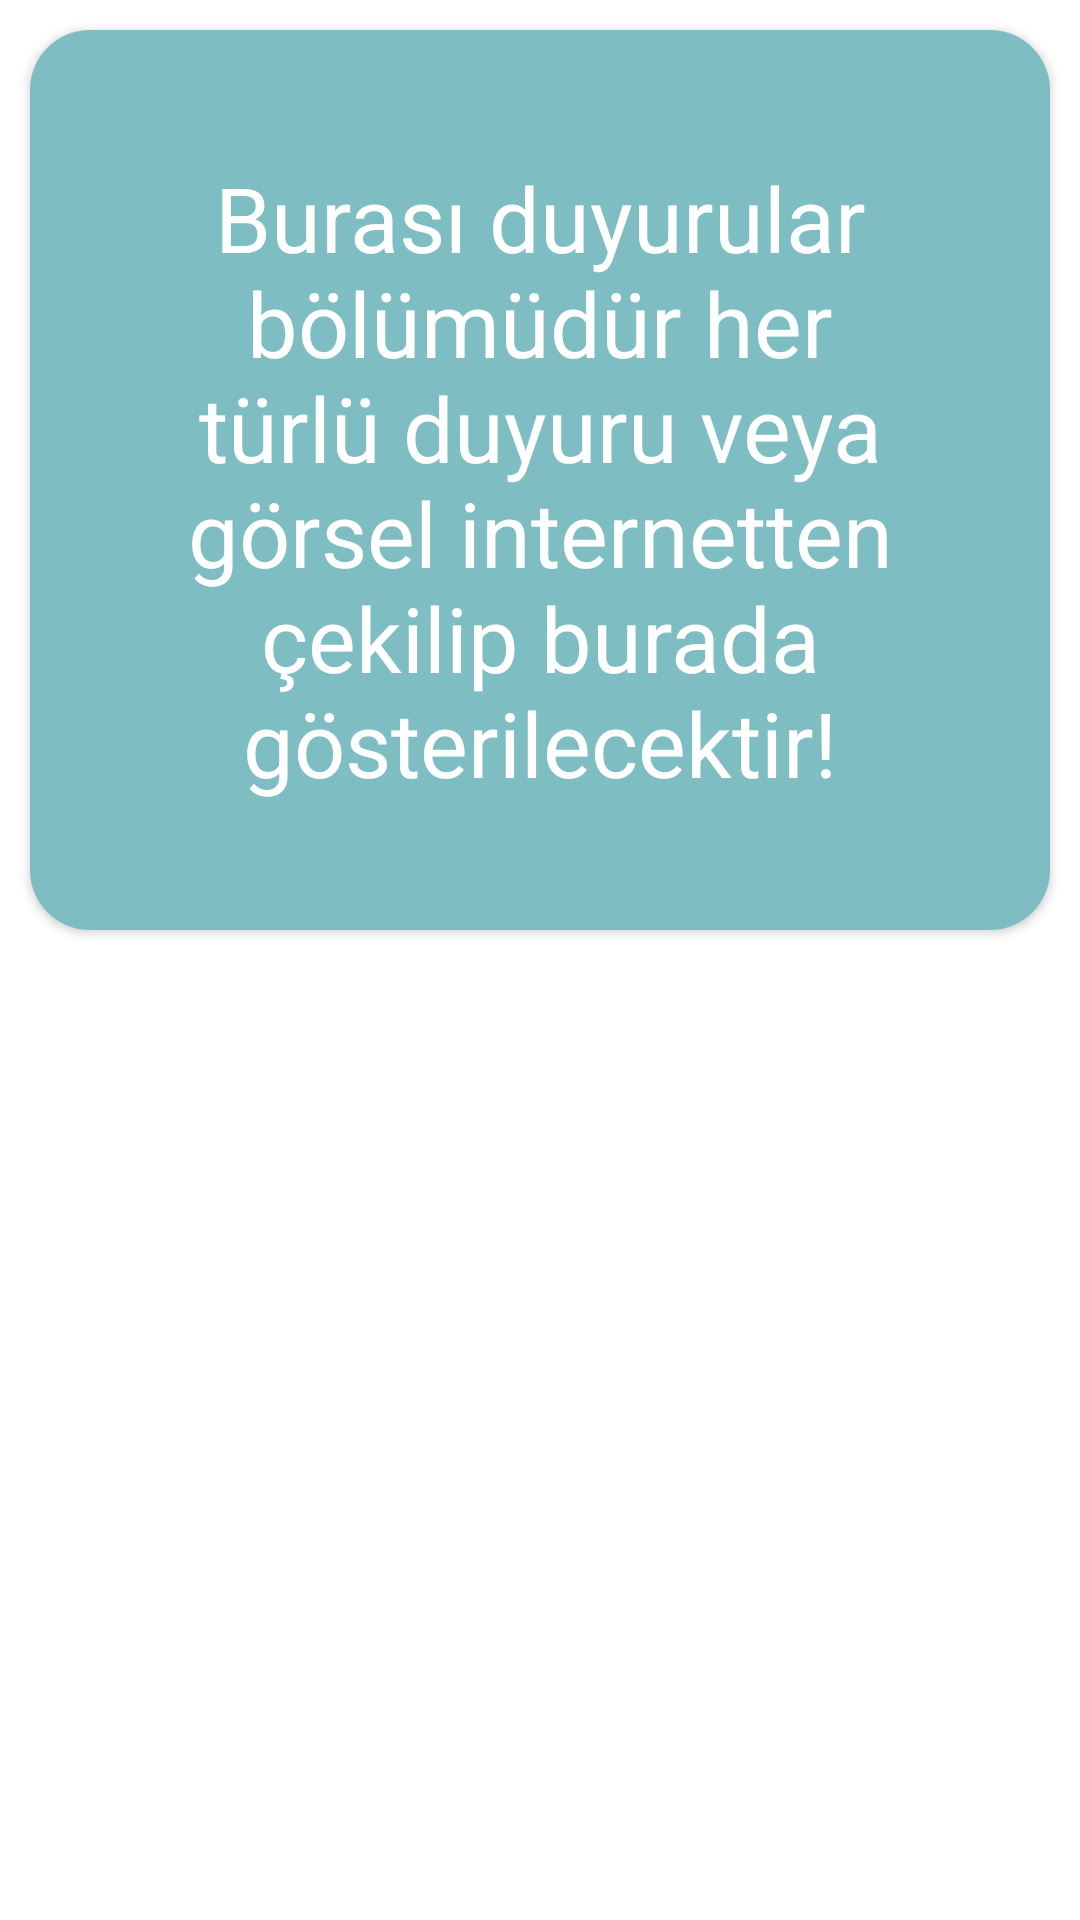

Write the Android layout XML for this screen, with the resource values it uses.
<!-- AndroidManifest.xml: application theme Theme.BilimİnsanlarıVeBuluşları -->
<!-- res/layout/top_card_view.xml -->
<?xml version="1.0" encoding="utf-8"?>
<layout xmlns:android="http://schemas.android.com/apk/res/android"
    xmlns:app="http://schemas.android.com/apk/res-auto">

    <androidx.constraintlayout.widget.ConstraintLayout
        android:layout_width="match_parent"
        android:layout_height="match_parent">

        <androidx.cardview.widget.CardView
            android:layout_width="match_parent"
            android:layout_height="300dp"

            app:layout_constraintTop_toTopOf="parent"
            app:layout_constraintEnd_toEndOf="parent"
            app:layout_constraintStart_toStartOf="parent"

            android:layout_margin="10dp"
            app:cardCornerRadius="20dp"
            >

            <androidx.constraintlayout.widget.ConstraintLayout
                android:layout_width="match_parent"
                android:layout_height="match_parent"

                android:background="#7EBDC2"
                >


                <TextView

                    android:layout_width="wrap_content"
                    android:layout_height="wrap_content"
                    android:paddingHorizontal="40dp"
                    android:paddingVertical="30dp"
                    android:text="Burası duyurular bölümüdür her türlü duyuru veya görsel internetten çekilip burada gösterilecektir!"
                    android:textAlignment="center"
                    android:textColor="#FFFFFF"
                    android:textSize="30dp"
                    app:layout_constraintBottom_toBottomOf="parent"
                    app:layout_constraintEnd_toEndOf="parent"
                    app:layout_constraintStart_toStartOf="parent"
                    app:layout_constraintTop_toTopOf="parent" />



            </androidx.constraintlayout.widget.ConstraintLayout>


        </androidx.cardview.widget.CardView>

    </androidx.constraintlayout.widget.ConstraintLayout>

</layout>
<!-- resources referenced by this layout -->
<resources>
  <style name="Theme.BilimİnsanlarıVeBuluşları" parent="Theme.MaterialComponents.DayNight.DarkActionBar">
          
          <item name="colorPrimary">@color/black</item>
          <item name="colorPrimaryVariant">@color/purple_700</item>
          <item name="colorOnPrimary">@color/white</item>
          
          <item name="colorSecondary">@color/teal_200</item>
          <item name="colorSecondaryVariant">@color/teal_700</item>
          <item name="colorOnSecondary">@color/black</item>
          
          
      </style>
  <!-- not gathered from this repository: default colours our renderer supplied (Android Studio template values) -->
  <color name="purple_700">#FF3700B3</color>
  <color name="teal_200">#FF03DAC5</color>
  <color name="teal_700">#FF018786</color>
  <color name="black">#FF000000</color>
  <color name="white">#FFFFFFFF</color>
</resources>
